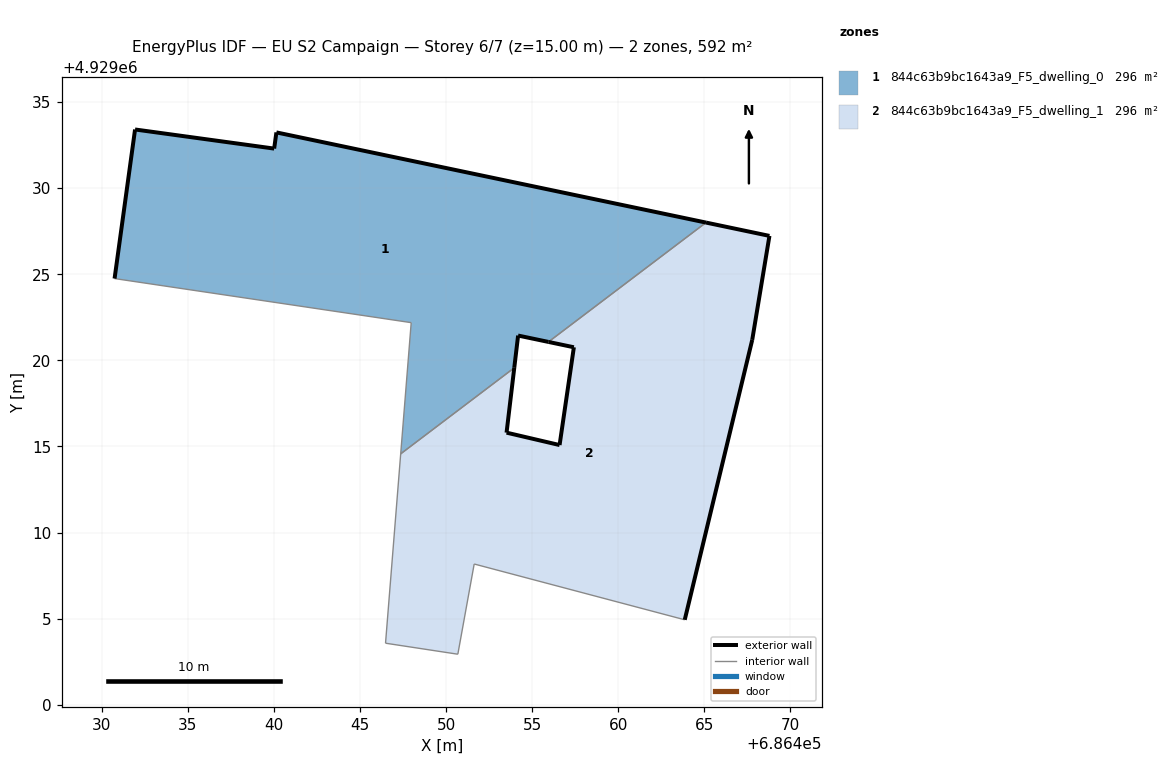
=== STOREY PLAN SPEC (per zone: floor XY polygon, exterior-wall plan segments, windows/doors) ===
zone 1: 844c63b9bc1643a9_F5_dwelling_0  (296.1 m²)
  floor: (686455.94, 4929021.07) (686465.09, 4929028.00) (686440.14, 4929033.24) (686440.01, 4929032.30) (686431.93, 4929033.41) (686430.74, 4929024.75) (686447.97, 4929022.19) (686447.36, 4929014.57) (686453.95, 4929019.57) (686454.18, 4929021.44)
  exterior wall: (686430.74, 4929024.75) – (686431.93, 4929033.41)  [8.7 m]
  exterior wall: (686431.93, 4929033.41) – (686440.01, 4929032.30)  [8.2 m]
  exterior wall: (686440.01, 4929032.30) – (686440.14, 4929033.24)  [0.9 m]
  exterior wall: (686440.14, 4929033.24) – (686465.09, 4929028.00)  [25.5 m]
  exterior wall: (686455.94, 4929021.07) – (686454.18, 4929021.44)  [1.8 m]
  exterior wall: (686454.18, 4929021.44) – (686453.95, 4929019.57)  [1.9 m]
  interior walls: 4
zone 2: 844c63b9bc1643a9_F5_dwelling_1  (296.1 m²)
  floor: (686463.86, 4929004.93) (686467.78, 4929021.19) (686468.78, 4929027.23) (686465.09, 4929028.00) (686455.94, 4929021.07) (686457.42, 4929020.76) (686456.59, 4929015.08) (686453.51, 4929015.80) (686453.95, 4929019.57) (686447.36, 4929014.57) (686446.48, 4929003.57) (686450.68, 4929002.93) (686451.63, 4929008.17)
  exterior wall: (686453.95, 4929019.57) – (686453.51, 4929015.80)  [3.8 m]
  exterior wall: (686453.51, 4929015.80) – (686456.59, 4929015.08)  [3.2 m]
  exterior wall: (686456.59, 4929015.08) – (686457.42, 4929020.76)  [5.7 m]
  exterior wall: (686457.42, 4929020.76) – (686455.94, 4929021.07)  [1.5 m]
  exterior wall: (686465.09, 4929028.00) – (686468.78, 4929027.23)  [3.8 m]
  exterior wall: (686468.78, 4929027.23) – (686467.78, 4929021.19)  [6.1 m]
  exterior wall: (686467.78, 4929021.19) – (686463.86, 4929004.93)  [16.7 m]
  interior walls: 6

=== DERIVED (storey summary) ===
Building: EU S2 Campaign
Storey: 6 of 7  (floor level z = 15.00 m)
Storey gross floor area: 592.2 m²
Zones on this storey: 2
  - 844c63b9bc1643a9_F5_dwelling_0: floor 296.1 m²; exterior wall 47.0 m (141.1 m²); WWR 0.0%
  - 844c63b9bc1643a9_F5_dwelling_1: floor 296.1 m²; exterior wall 40.8 m (122.5 m²); WWR 0.0%
Zone adjacency (shared interzone walls):
  - 844c63b9bc1643a9_F5_dwelling_0 ↔ 844c63b9bc1643a9_F5_dwelling_1